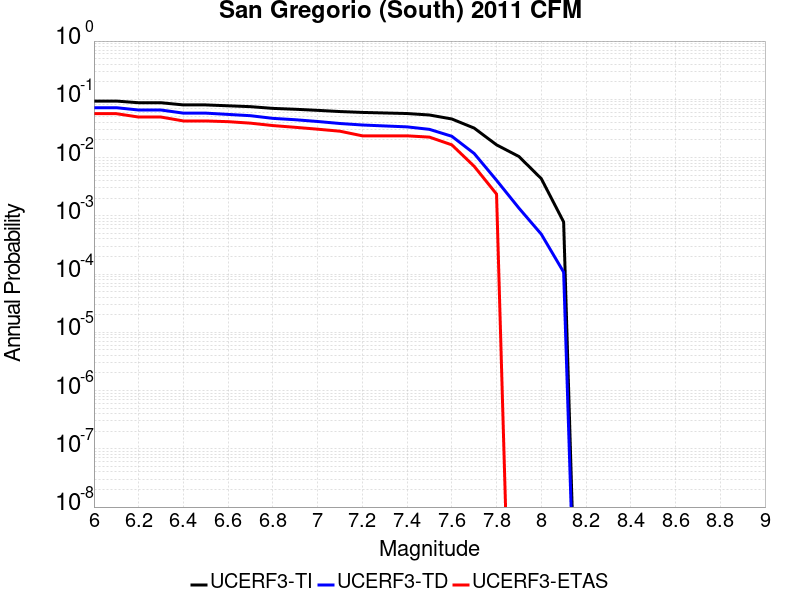

Source data for this figure (header and first rows):
Magnitude, UCERF3-TI Prob, UCERF3-TD Prob, UCERF3-ETAS Prob
6.0, 0.0933, 0.07179, 0.05667
6.1, 0.0933, 0.07179, 0.05667
6.2, 0.08731, 0.06549, 0.04959
6.3, 0.08731, 0.06549, 0.04959
6.4, 0.08012, 0.0579, 0.0425
6.5, 0.08012, 0.0579, 0.0425
6.6, 0.07742, 0.05506, 0.04132
6.7, 0.0748, 0.0523, 0.03896
6.8, 0.06984, 0.04709, 0.03542
6.9, 0.06749, 0.04462, 0.03306
7.0, 0.06464, 0.04162, 0.0307
7.1, 0.06163, 0.03843, 0.02834
7.2, 0.05956, 0.03623, 0.02361
7.3, 0.05826, 0.03489, 0.02361
7.4, 0.05702, 0.03364, 0.02361
7.5, 0.05379, 0.0305, 0.02243
7.6, 0.04597, 0.0232, 0.01653
7.7, 0.03205, 0.01175, 0.007084
7.8, 0.01653, 0.004071, 0.002361
7.9, 0.01043, 0.001357, 0.0
8.0, 0.004349, 4.839519E-4, 0.0
8.1, 7.841067E-4, 1.0794174E-4, 0.0
